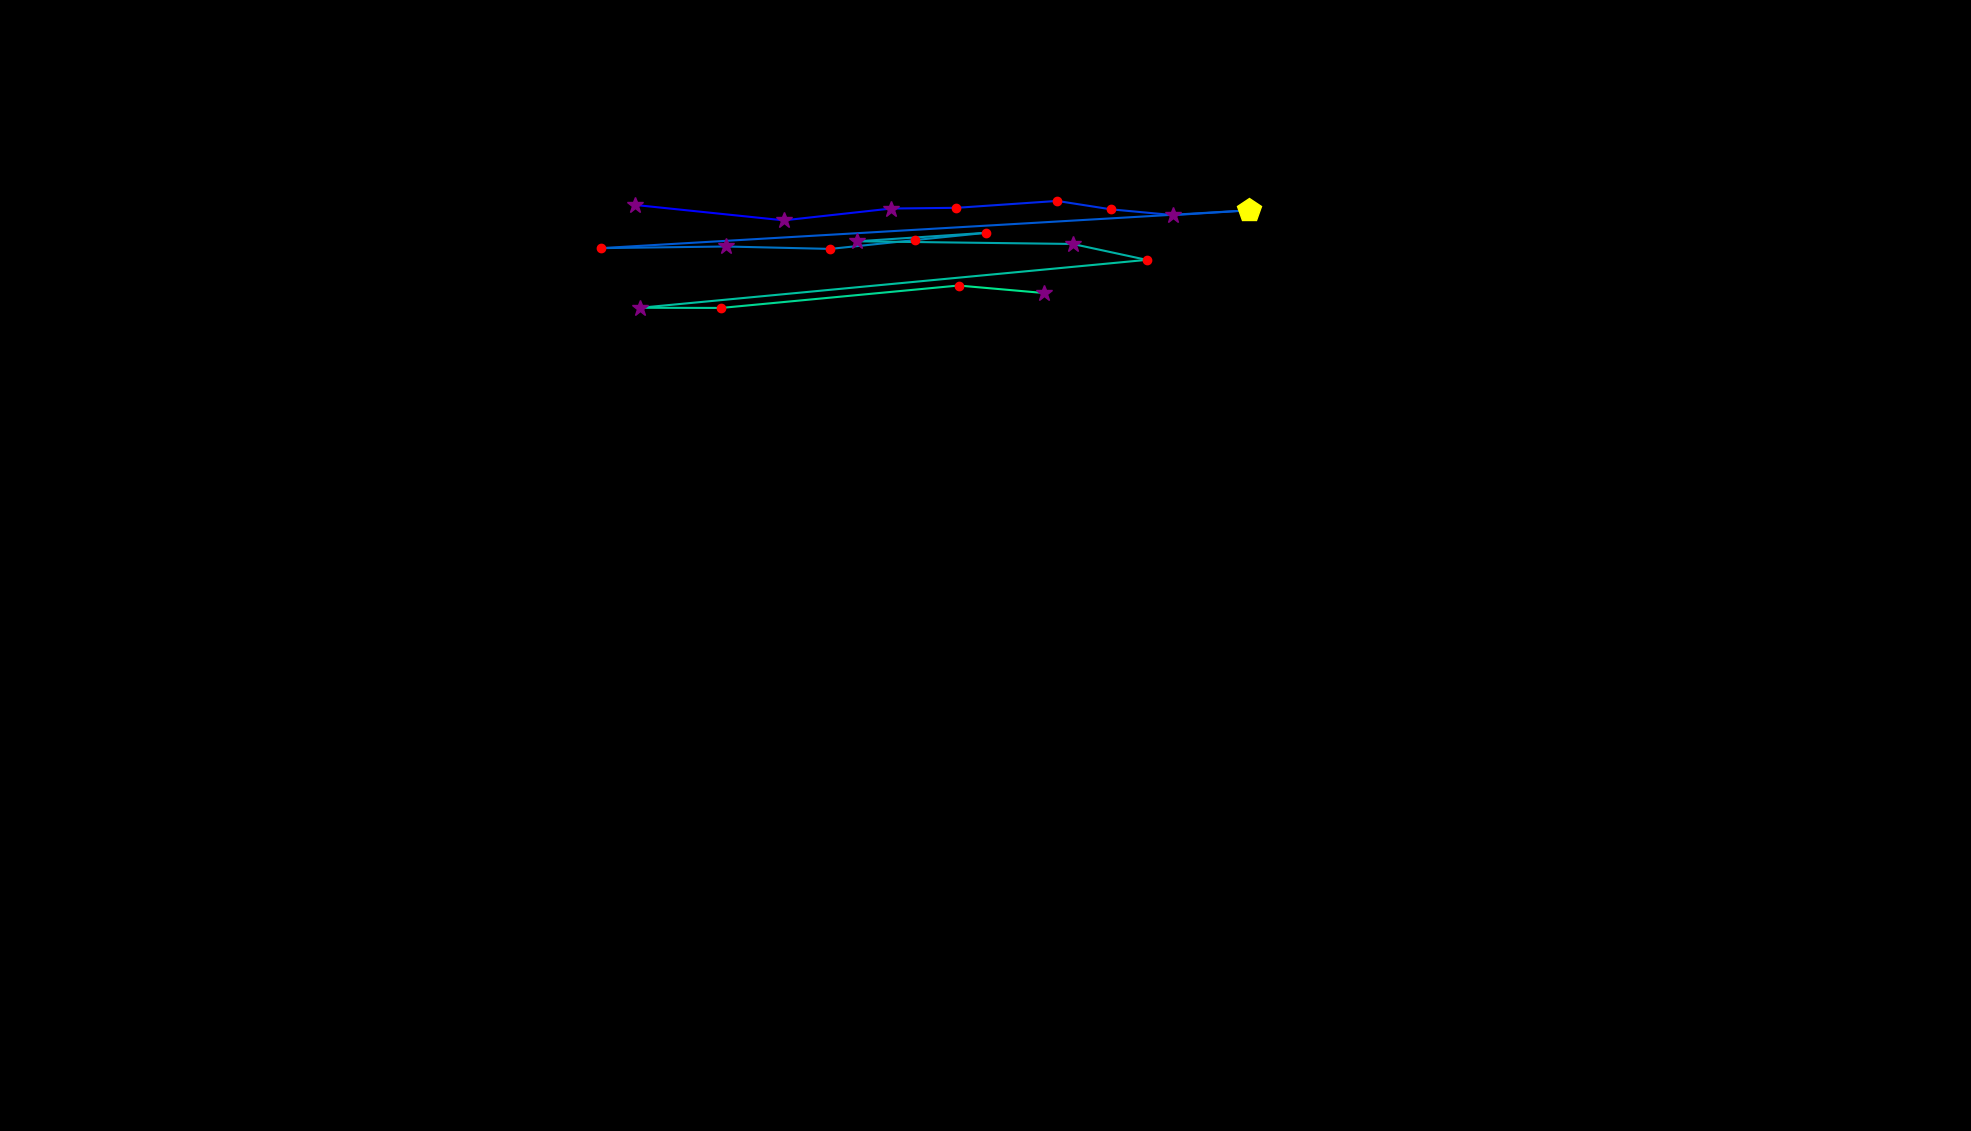

Data behind this chart, as committed beside it:
, fixation_id, timestamp, avg_gaze_x, avg_gaze_y, duration
0, 1.0, 662.8, 824.9, 1203, 373.6
1, 2.0, 1121, 1018, 1183, 313.3
2, 3.0, 1482, 1157, 1198, 253.1
3, 4.0, 1759, 1242, 1199, 204.9
4, 5.0, 2000, 1373, 1208, 120.5
5, 6.0, 2145, 1443, 1197, 156.7
6, 7.0, 2338, 1524, 1189, 289.2
7, 8.0, 2651, 1622, 1196, 457.9
8, 9.0, 3254, 780, 1147, 156.7
9, 10.0, 3531, 942.5, 1149, 325.4
10, 11.0, 3880, 1078, 1146, 168.7
11, 12.0, 4085, 1189, 1157, 204.9
12, 13.0, 4338, 1281, 1167, 156.7
13, 14.0, 4579, 1113, 1155, 397.7
14, 15.0, 5025, 1393, 1152, 337.4
15, 16.0, 5387, 1489, 1131, 204.9
16, 17.0, 5688, 831.4, 1069, 313.3
17, 18.0, 6025, 936.8, 1069, 156.7
18, 19.0, 6242, 1245, 1098, 156.7
19, 20.0, 6435, 1356, 1088, 253.1
